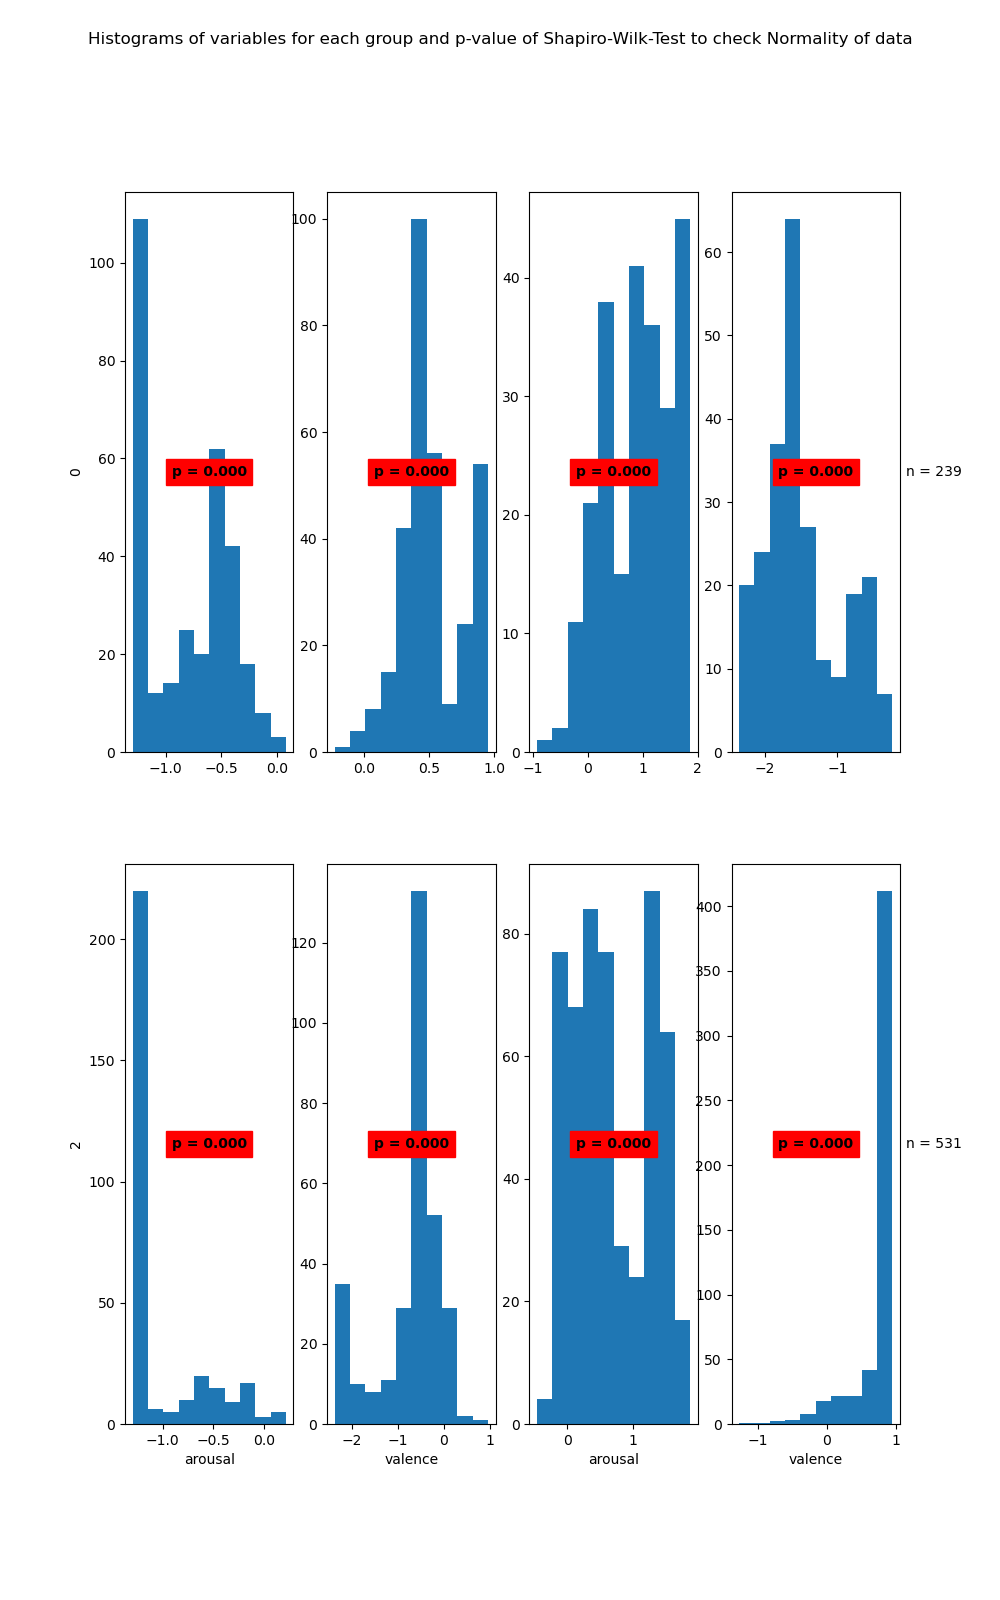

Values plotted in this chart, from the file beside it:
State	Variable	Statistic	Samples	p-value	Significance
0	arousal	0.87	313	0.0	True
0	valence	0.93	313	0.0	True
1	arousal	0.96	239	0.0	True
1	valence	0.94	239	0.0	True
2	arousal	0.64	310	0.0	True
2	valence	0.82	310	0.0	True
3	arousal	0.94	531	0.0	True
3	valence	0.59	531	0.0	True
